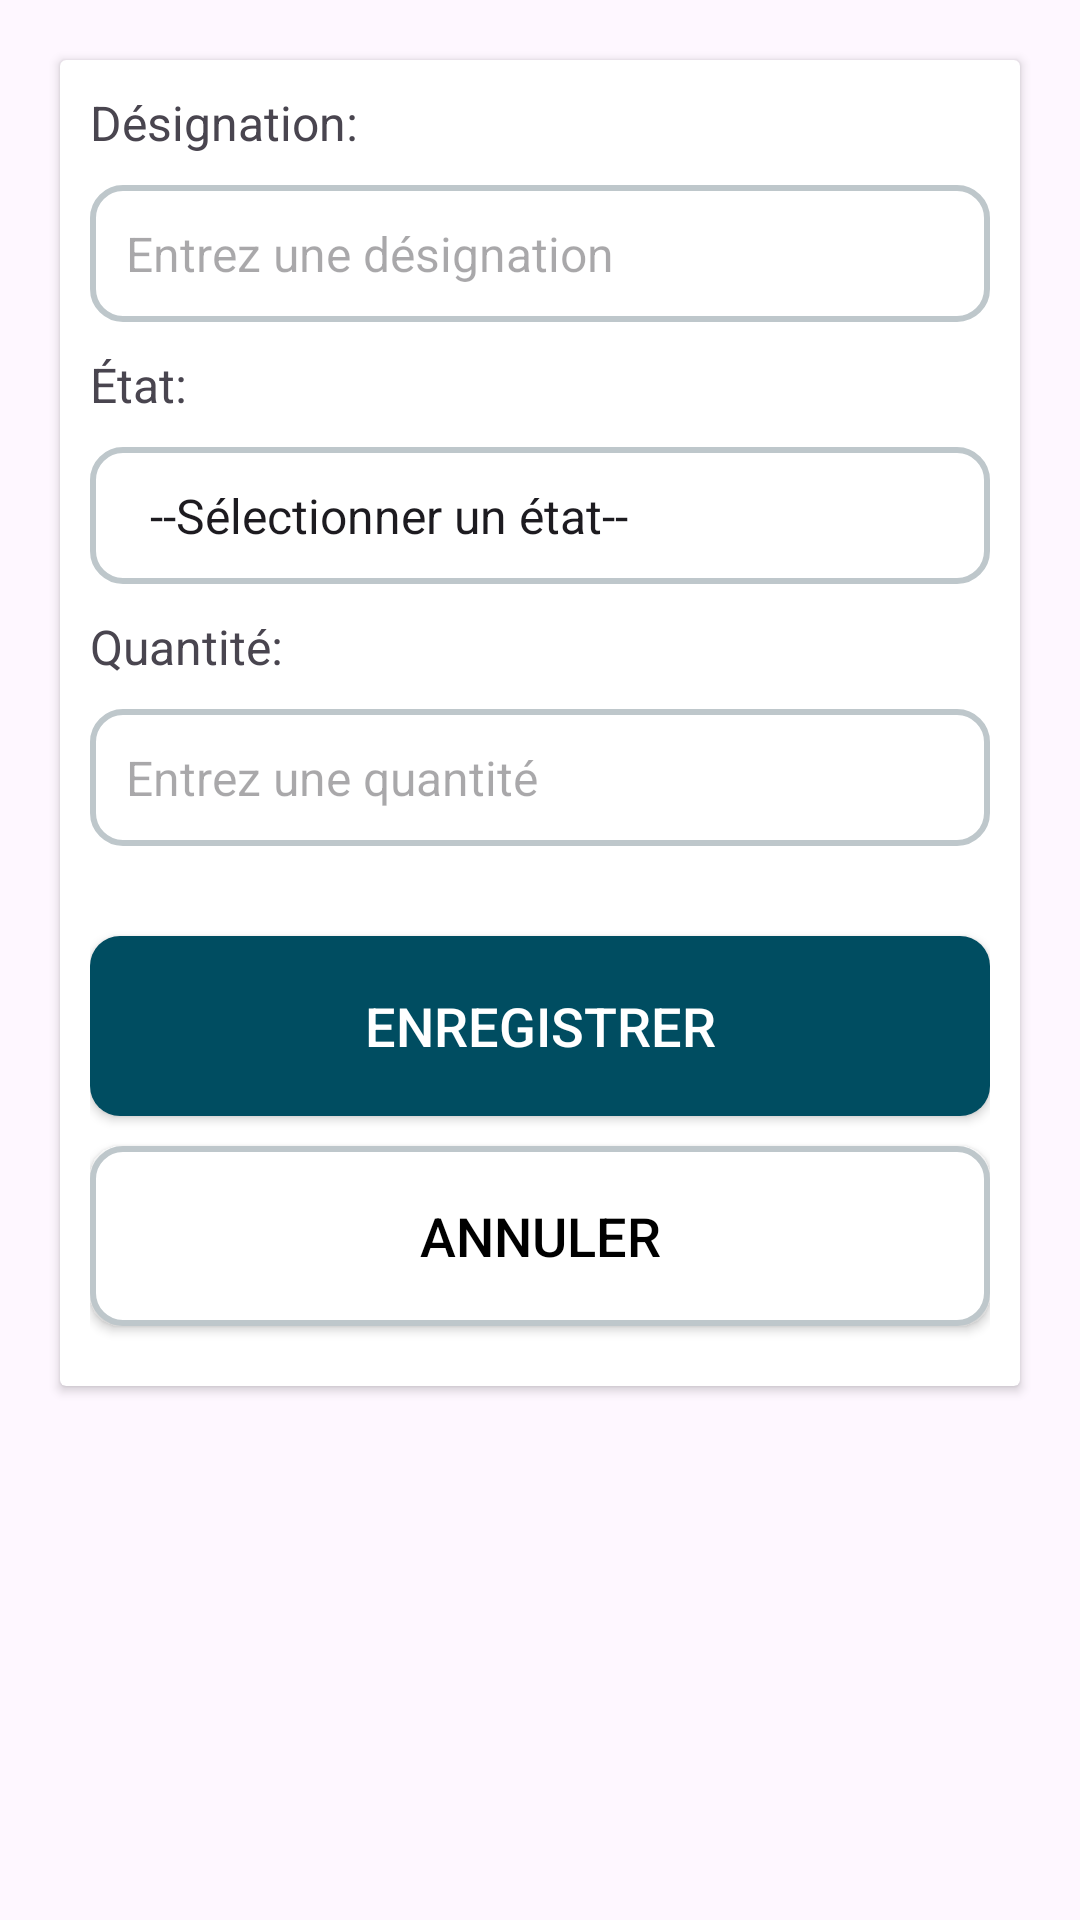

Produce the Android XML layout that renders to this screen, including the resource entries it uses.
<!-- AndroidManifest.xml: application theme Theme.Okazio -->
<!-- res/layout/fragment_add.xml -->
<?xml version="1.0" encoding="utf-8"?>
<FrameLayout xmlns:android="http://schemas.android.com/apk/res/android"
    xmlns:app="http://schemas.android.com/apk/res-auto"
    xmlns:tools="http://schemas.android.com/tools"
    android:layout_width="match_parent"
    android:layout_height="match_parent"
    tools:context=".AddFragment">

    
    <androidx.cardview.widget.CardView
        android:layout_width="match_parent"
        android:layout_height="wrap_content"
        android:layout_marginTop="20dp"
        android:layout_marginEnd="20dp"
        android:layout_marginStart="20dp">

        <LinearLayout
            android:layout_width="match_parent"
            android:layout_height="wrap_content"
            android:layout_gravity="center_horizontal"
            android:orientation="vertical"
            android:padding="10dp">

            <TextView
                android:layout_width="match_parent"
                android:layout_height="wrap_content"
                android:text="@string/label_designation"
                android:textSize="16sp" />

            <EditText
                android:id="@+id/designation"
                android:layout_width="match_parent"
                android:layout_height="wrap_content"
                android:layout_marginTop="10dp"
                android:layout_marginBottom="10dp"
                android:background="@drawable/border"
                android:hint="@string/hint_designation"
                android:inputType="text"
                android:labelFor="@+id/designation"
                android:padding="12dp"
                android:textSize="16sp" />


            <TextView
                android:layout_width="match_parent"
                android:layout_height="wrap_content"
                android:text="@string/label_etat"
                android:textSize="16sp" />
            
            <Spinner
                android:id="@+id/etat"
                android:layout_width="match_parent"
                android:layout_height="wrap_content"
                android:layout_marginTop="10dp"
                android:layout_marginBottom="10dp"
                android:background="@drawable/border"
                android:entries="@array/etat_items"
                android:padding="12dp" />

            <TextView
                android:layout_width="match_parent"
                android:layout_height="wrap_content"
                android:text="@string/label_quantite"
                android:textSize="16sp" />
            
            <EditText
                android:id="@+id/quantite"
                android:layout_width="match_parent"
                android:layout_height="wrap_content"
                android:layout_marginTop="10dp"
                android:layout_marginBottom="10dp"
                android:background="@drawable/border"
                android:hint="@string/hint_quantite"
                android:inputType="number"
                android:padding="12dp"
                android:textSize="16sp" />

            <Button
                android:id="@+id/saveButton"
                android:layout_width="match_parent"
                android:layout_height="60dp"
                android:layout_marginTop="20dp"
                android:layout_marginBottom="10dp"
                android:background="@drawable/border_primary"
                app:backgroundTint="@null"
                android:text="@string/btn_enregistrer"
                android:textColor="@color/neutral"
                android:textSize="18sp" />

            <Button
                android:id="@+id/cancelButton"
                android:layout_width="match_parent"
                android:layout_height="60dp"
                android:layout_marginBottom="10dp"
                android:background="@drawable/border_cancel"
                app:backgroundTint="@null"
                android:text="@string/btn_annuler"
                android:textColor="@android:color/black"
                android:textSize="18sp" />

        </LinearLayout>
    </androidx.cardview.widget.CardView>
</FrameLayout>
<!-- resources referenced by this layout -->
<resources>
  <string-array name="etat_items">
          <item>--Sélectionner un état--</item>
          <item>Bon</item>
          <item>Mauvais</item>
          <item>Abime</item>
      </string-array>
  <color name="neutral">#FFFFFF</color>
  <!-- drawable border (drawable) -->
  <?xml version="1.0" encoding="utf-8"?>
  <shape xmlns:android="http://schemas.android.com/apk/res/android" android:shape="rectangle">
      <stroke
          android:width="2dp"
          android:color="@color/secondary"/>
  
      <corners
          android:radius="10dp"/>
  </shape>
  <!-- drawable border_cancel (drawable) -->
  <?xml version="1.0" encoding="utf-8"?>
  <shape xmlns:android="http://schemas.android.com/apk/res/android" android:shape="rectangle">
      <corners android:radius="10dp"/>
      <solid android:color="@color/neutral"/>
      <stroke
          android:width="2dp"
          android:color="@color/secondary" />
  </shape>
  <!-- drawable border_primary (drawable) -->
  <?xml version="1.0" encoding="utf-8"?>
  <shape xmlns:android="http://schemas.android.com/apk/res/android" android:shape="rectangle">
      <corners android:radius="10dp"/>
      <solid android:color="@color/primary"/>
  </shape>
  <string name="btn_annuler" translatable="false">Annuler</string>
  <string name="btn_enregistrer" translatable="false">Enregistrer</string>
  <string name="hint_designation" translatable="false">Entrez une désignation</string>
  <string name="hint_quantite" translatable="false">Entrez une quantité</string>
  <string name="label_designation" translatable="false">Désignation:</string>
  <string name="label_etat" translatable="false">État:</string>
  <string name="label_quantite" translatable="false">Quantité:</string>
  <style name="Theme.Okazio" parent="Base.Theme.Okazio" />
  <color name="secondary">#BEC7CB</color>
  <color name="primary">#004D61</color>
  <style name="Base.Theme.Okazio" parent="Theme.Material3.DayNight.NoActionBar">
          
          <item name="colorPrimary">@color/primary</item>
          <item name="colorOnPrimary">@color/neutral</item>
          <item name="colorPrimaryVariant">@color/primary</item>"
          <item name="colorOnPrimaryContainer">@color/primary</item>
  
          <item name="colorSurface">@color/neutral</item>
          
          <item name="colorSecondary">@color/secondary</item>
          <item name="colorOnSecondary">@color/secondary</item>
          <item name="colorSecondaryVariant">@color/secondary</item>
  
      </style>
</resources>
